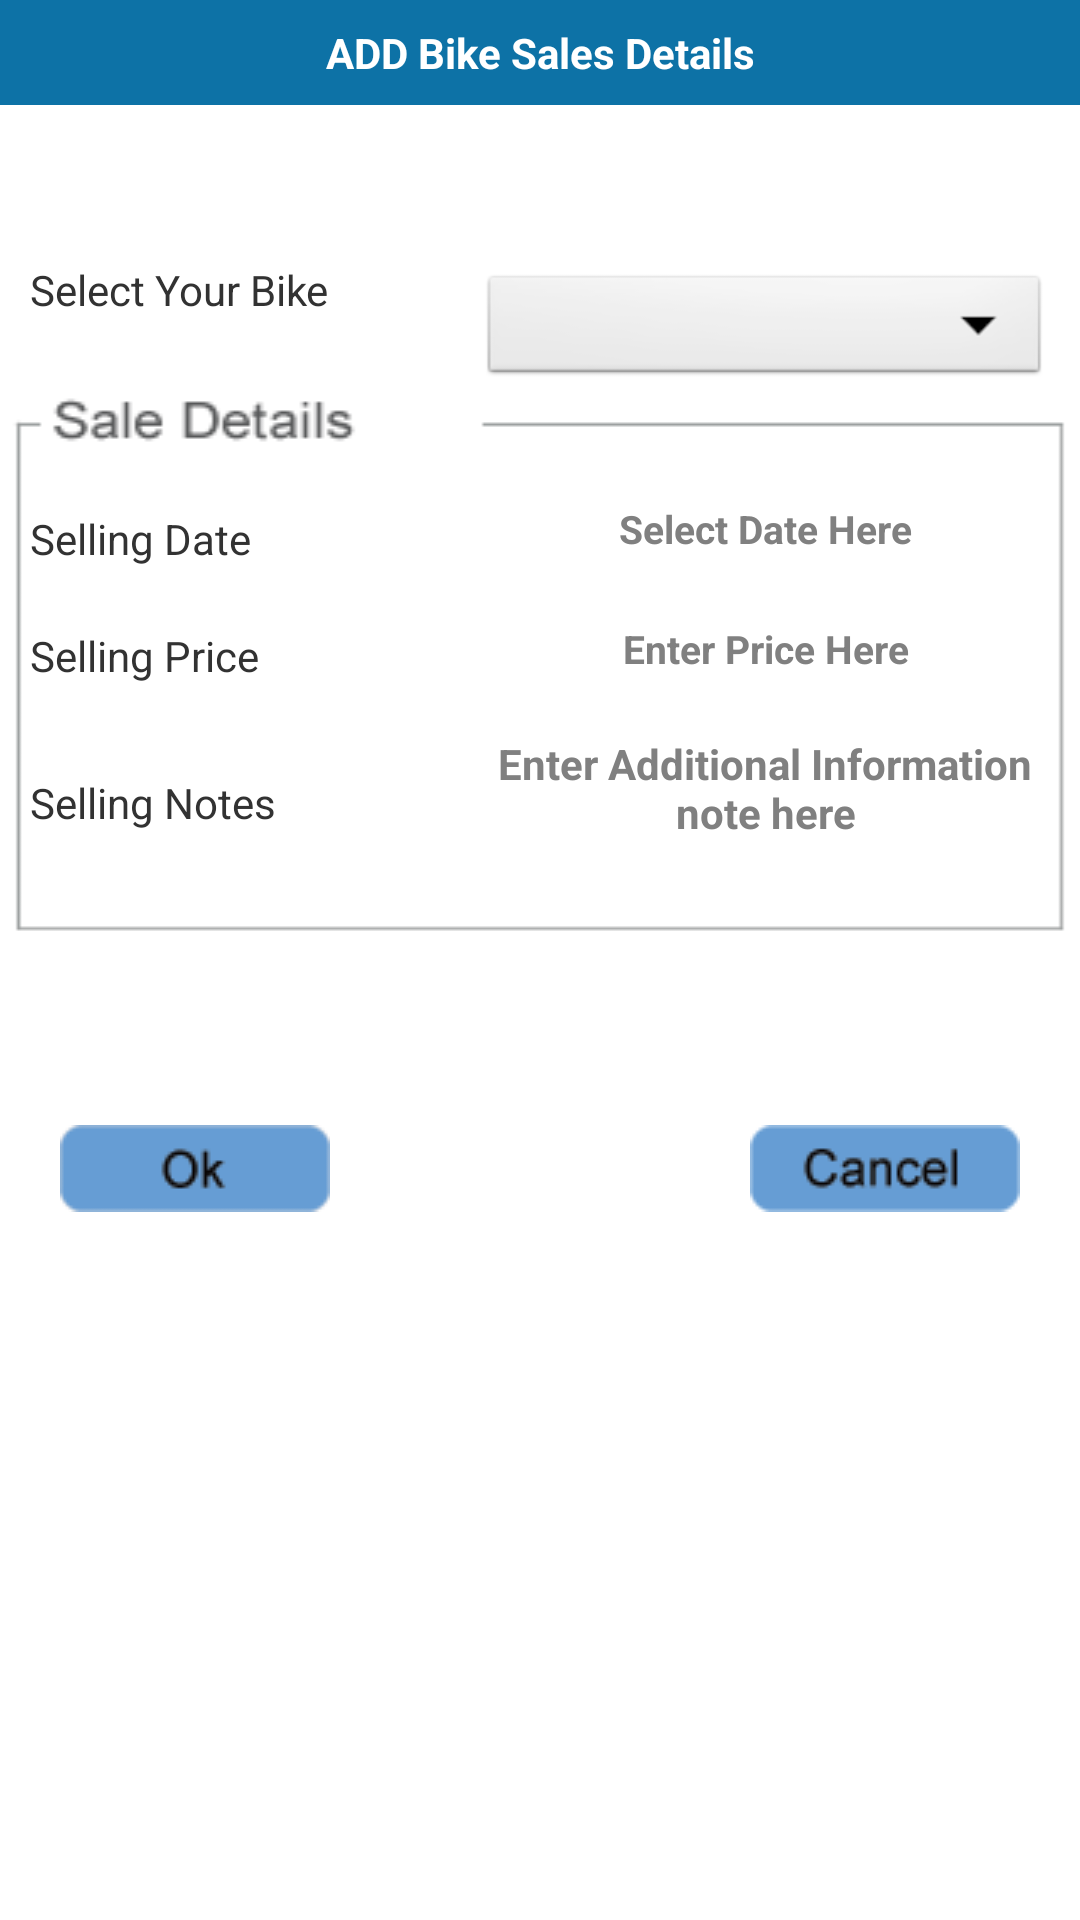

The Android layout XML behind this screen, and the referenced resources:
<!-- AndroidManifest.xml: application theme MyApp.Theme.Light.NoTitleBar -->
<!-- res/layout/salesdetails.xml -->
<?xml version="1.0" encoding="utf-8"?>
<RelativeLayout xmlns:android="http://schemas.android.com/apk/res/android"
    android:layout_width="wrap_content"
    android:layout_height="wrap_content" >

    <TextView
        android:id="@+id/tv"
        style="@style/TitleBar"
        android:text="@string/addsalesdetails" >
    </TextView>

    <RelativeLayout
        
        android:id="@+id/reative1"
        android:layout_width="wrap_content"
        android:layout_height="wrap_content"
        android:layout_gravity="center_vertical"
        android:layout_marginTop="125dp"
        android:background="@drawable/sale_details"
        android:gravity="center" >

        <TextView
            android:id="@+id/Sold_date"
            style="@style/TextViewStyle"
            android:text="@string/SellingDate" />

        <EditText
            android:id="@+id/sale_date_et"
            style="@style/EditTextStyle"
            android:layout_toRightOf="@id/Sold_date"
            android:hint="@string/datehint" />

        <TextView
            android:id="@+id/sold_price"
            style="@style/TextViewStyle"
            android:layout_below="@id/Sold_date"
            android:text="@string/SellingPrice" />

        <EditText
            android:id="@+id/sale_price_et"
            style="@style/EditTextStyle"
            android:layout_below="@id/sale_date_et"
            android:layout_toRightOf="@id/sold_price"
            android:hint="@string/pricehint" />

        <TextView
            android:id="@+id/sold_notes"
            style="@style/TextViewStyle"
            android:layout_below="@id/sold_price"
            android:layout_marginTop="30dp"
            android:text="@string/SellingNotes" />

        <EditText
            android:id="@+id/sale_notes_et"
            style="@style/EdittextNoteStyle"
            android:layout_below="@id/sale_price_et"
            android:layout_marginTop="10dp"
            android:layout_toRightOf="@id/sold_notes"
            android:hint="@string/notehint" />
    </RelativeLayout>

    <RelativeLayout
        android:id="@+id/relativeLayout1"
        android:layout_width="wrap_content"
        android:layout_height="wrap_content"
        android:layout_below="@id/reative1"
        android:layout_marginLeft="20dp"
        android:layout_marginRight="20dp"
        android:layout_marginTop="50dp" >

        <Button
            android:id="@+id/_ok"
            android:layout_width="wrap_content"
            android:layout_height="wrap_content"
            android:layout_below="@id/reative1"
            android:background="@drawable/ok" />

        <Button
            android:id="@+id/_cancel"
            android:layout_width="wrap_content"
            android:layout_height="wrap_content"
            android:layout_alignParentRight="true"
            android:layout_alignParentTop="true"
            android:background="@drawable/cancel" />
      
    </RelativeLayout>

    <TextView
        android:id="@+id/name"
        style="@style/TextViewStyle"
        android:layout_alignParentLeft="true"
        android:layout_below="@+id/tv"
        android:layout_marginTop="52dp"
        android:text="Select Your Bike" />

    <Spinner
        android:id="@+id/vehicle_spinner"
        style="@style/SpinnerStyle"
        android:layout_width="200dp"
        android:layout_below="@+id/tv"
        android:layout_marginTop="55dp"
        android:layout_toRightOf="@+id/name"
        android:prompt="@string/vehicle_type_prompt" />

</RelativeLayout>
<!-- resources referenced by this layout -->
<resources>
  <!-- drawable cancel (drawable) -->
  <?xml version="1.0" encoding="utf-8"?>
  <selector xmlns:android="http://schemas.android.com/apk/res/android" >
      
      <item android:drawable="@drawable/cancel_trans"
            android:state_pressed="true"></item>
      
      <item android:drawable="@drawable/cancel_col"></item>
  
  </selector>
  <!-- drawable ok (drawable) -->
  <?xml version="1.0" encoding="utf-8"?>
  <selector xmlns:android="http://schemas.android.com/apk/res/android" >
      
      <item android:drawable="@drawable/ok_trans"
          android:state_pressed="true"
          ></item>
      
      
      <item android:drawable="@drawable/ok_col"></item>
  
  </selector>
  <string name="SellingDate">Selling Date</string>
  <string name="SellingNotes">Selling Notes</string>
  <string name="SellingPrice">Selling Price</string>
  <string name="addsalesdetails">ADD Bike Sales Details</string>
  <string name="datehint">Select Date Here</string>
  <string name="notehint">Enter Additional Information note here</string>
  <string name="pricehint">Enter Price Here</string>
  <string name="vehicle_type_prompt">Choose vehicle type</string>
  <style name="EditTextStyle">
  
  	<item name="android:background">@drawable/et</item>
  	
  	<item name="android:layout_width">500sp</item>
  	<item name="android:layout_marginTop">16sp</item>
  	<item name="android:layout_height">24sp</item>
  	<item name="android:padding">05sp</item>
  	
  	<item name="android:singleLine">true</item>
  	<item name="android:textSize">13sp</item>
  	<item name="android:textStyle">bold</item>
  	<item name="android:inputType">text</item>
  	<item name="android:layout_marginLeft">10sp</item>
  	
  	
  	<item name="android:layout_marginRight">10sp</item>
  	<item name="android:ellipsize">end</item>
  	<item name="android:weightSum">2</item>
  	<item name="android:gravity">center_horizontal</item>
  
   </style>
  <style name="EdittextNoteStyle">
          
          <item name="android:layout_width">190sp</item>
          <item name="android:layout_height">60sp</item>
          <item name="android:background">@drawable/et</item>
          <item name="android:layout_marginLeft">10sp</item>
           <item name="android:layout_marginRight">10sp</item>
          <item name="android:textSize">14sp</item>
  	    <item name="android:textStyle">bold</item>
  	   <item name="android:padding">05sp</item>
  	   <item name="android:ellipsize">end</item>
          <item name="android:gravity">center_horizontal</item>
      </style>
  <style name="SpinnerStyle">
         
         
         <item name="android:layout_width">400sp</item>
         <item name="android:layout_height">40sp</item>
         <item name="android:layout_marginLeft">10sp</item>
         <item name="android:layout_marginRight">10sp</item>
         <item name="android:layout_marginTop">12sp</item>
         <item name="android:textSize">3sp</item>
         
     </style>
  <style name="TextViewStyle">
         <item name="android:textSize">14sp</item>
         <item name="android:layout_width">140sp</item>
         <item name="android:layout_height">wrap_content</item>
         <item name="android:layout_marginTop">20dp</item>
         <item name="android:layout_marginLeft">10dp</item>
         
     </style>
  <style name="TitleBar">
          
          <item name="android:layout_width">fill_parent</item>
          <item name="android:layout_height">wrap_content</item>
          <item name="android:layout_centerHorizontal">true</item>
          <item name="android:layout_centerVertical">true</item>
          <item name="android:gravity">center</item>
          <item name="android:textColor">#FFFFFFFF</item>
          <item name="android:padding">8dp</item>
          <item name="android:textStyle">bold</item>
          <item name="android:background">#FF0D72A6</item>
          <item name="android:layout_alignParentTop">true</item>
          
      </style>
  <style name="MyApp.Theme.Light.NoTitleBar" parent="@android:style/Theme.Light.NoTitleBar">
       <item name="android:textColorPrimaryInverse">@android:color/primary_text_light</item>
  
  </style>
</resources>
